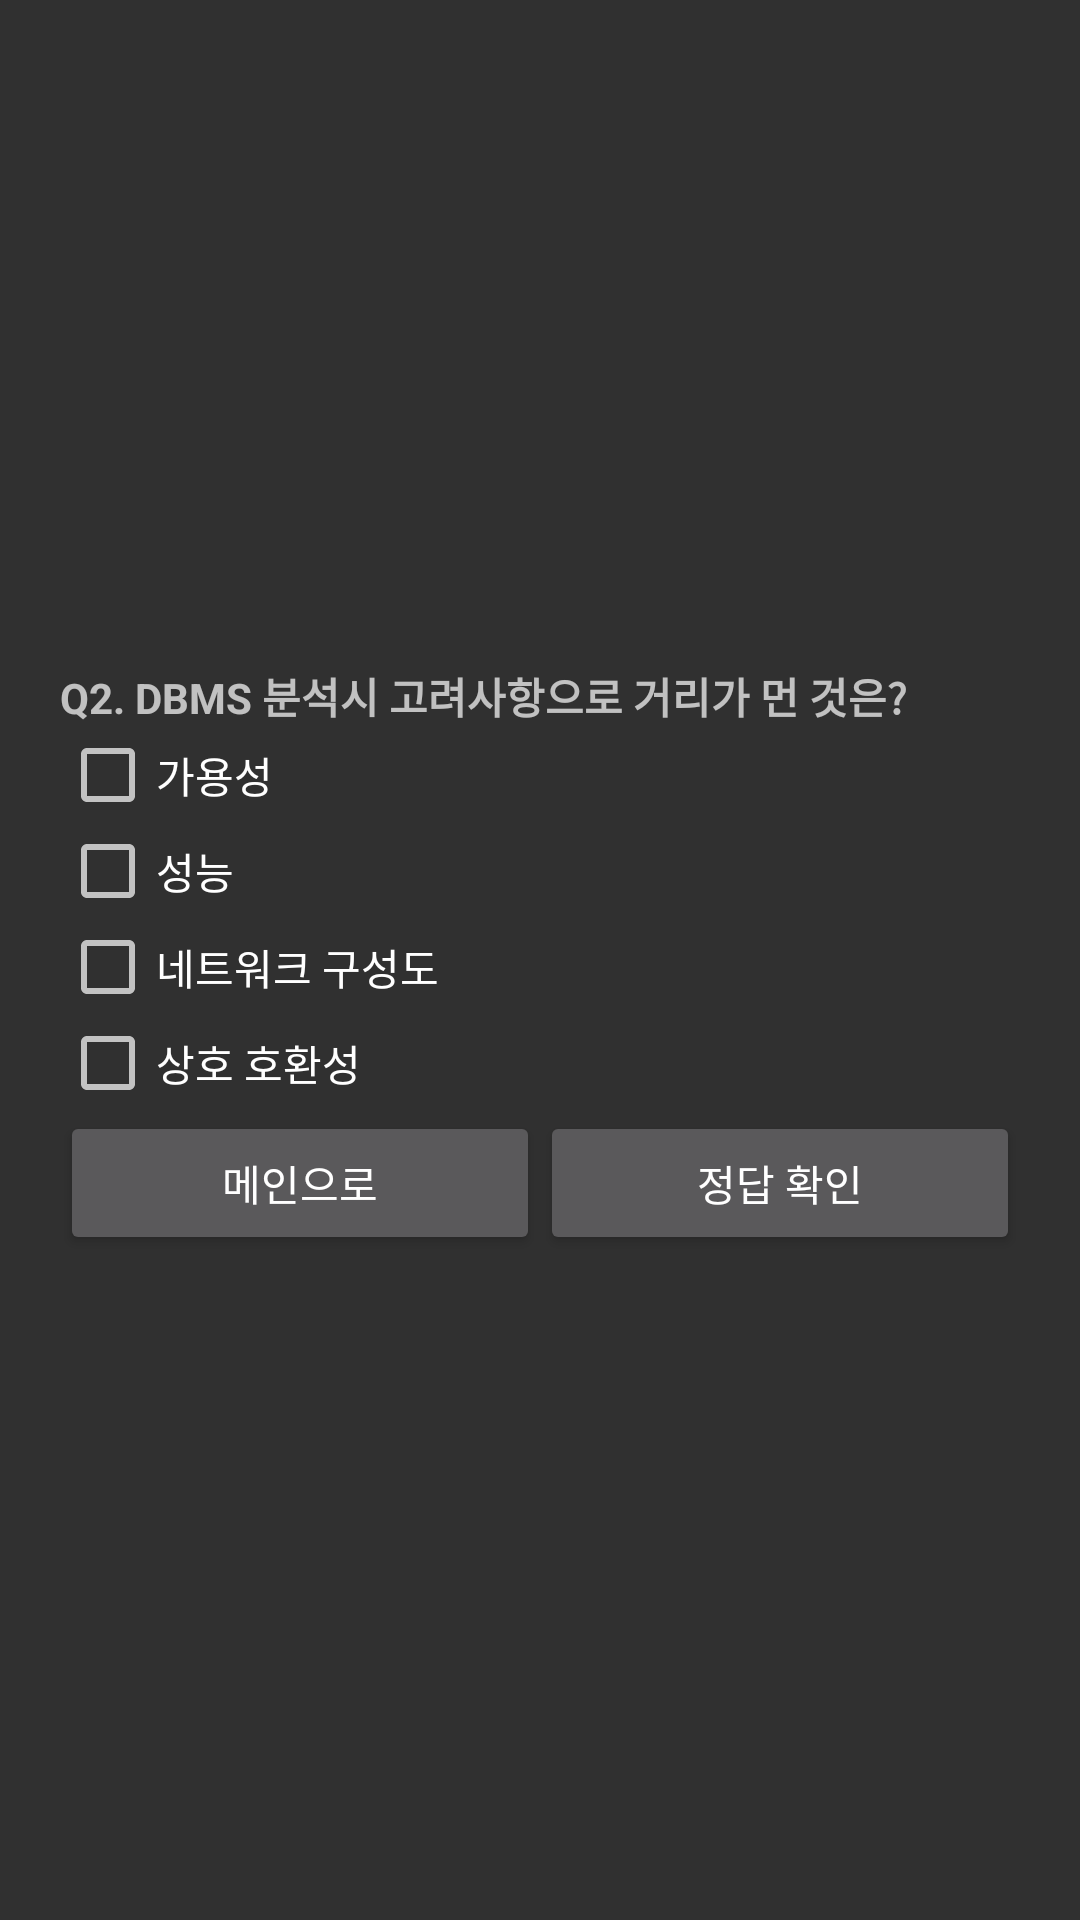

Here is an Android app screen rendered from its layout file. Give the layout XML and the strings, colors and styles it references.
<!-- AndroidManifest.xml: application theme Theme.AppCompat.NoActionBar -->
<!-- res/layout/fragment_q2.xml -->
<?xml version="1.0" encoding="utf-8"?>
<androidx.constraintlayout.widget.ConstraintLayout xmlns:android="http://schemas.android.com/apk/res/android"
    xmlns:app="http://schemas.android.com/apk/res-auto"
    xmlns:tools="http://schemas.android.com/tools"
    android:layout_width="match_parent"
    android:layout_height="match_parent"
    tools:context=".Q1Fragment" >

    <LinearLayout
        android:layout_width="wrap_content"
        android:layout_height="wrap_content"
        android:orientation="horizontal"
        app:layout_constraintBottom_toBottomOf="parent"
        app:layout_constraintEnd_toEndOf="parent"
        app:layout_constraintStart_toStartOf="parent"
        app:layout_constraintTop_toTopOf="parent">

        <LinearLayout
            android:layout_width="match_parent"
            android:layout_height="match_parent"
            android:orientation="vertical">

            <TextView
                android:id="@+id/Q2text"
                android:layout_width="match_parent"
                android:layout_height="wrap_content"
                android:text="Q2. DBMS 분석시 고려사항으로 거리가 먼 것은?"
                android:textStyle="bold" />

            <CheckBox
                android:id="@+id/Q2_1checkbox"
                android:layout_width="match_parent"
                android:layout_height="wrap_content"
                android:text="가용성" />

            <CheckBox
                android:id="@+id/Q2_2checkbox"
                android:layout_width="match_parent"
                android:layout_height="wrap_content"
                android:text="성능" />

            <CheckBox
                android:id="@+id/Q2_3checkbox"
                android:layout_width="match_parent"
                android:layout_height="wrap_content"
                android:text="네트워크 구성도" />

            <CheckBox
                android:id="@+id/Q2_4checkbox"
                android:layout_width="match_parent"
                android:layout_height="wrap_content"
                android:text="상호 호환성" />

            <LinearLayout
                android:layout_width="match_parent"
                android:layout_height="match_parent"
                android:orientation="horizontal">

                <Button
                    android:id="@+id/Maingo"
                    android:layout_width="160dp"
                    android:layout_height="wrap_content"
                    android:layout_weight="1"
                    android:text="메인으로" />

                <Button
                    android:id="@+id/Q2quit"
                    android:layout_width="160dp"
                    android:layout_height="wrap_content"
                    android:text="정답 확인" />
            </LinearLayout>

        </LinearLayout>
    </LinearLayout>
</androidx.constraintlayout.widget.ConstraintLayout>
<!-- resources referenced by this layout -->
<resources>

</resources>
